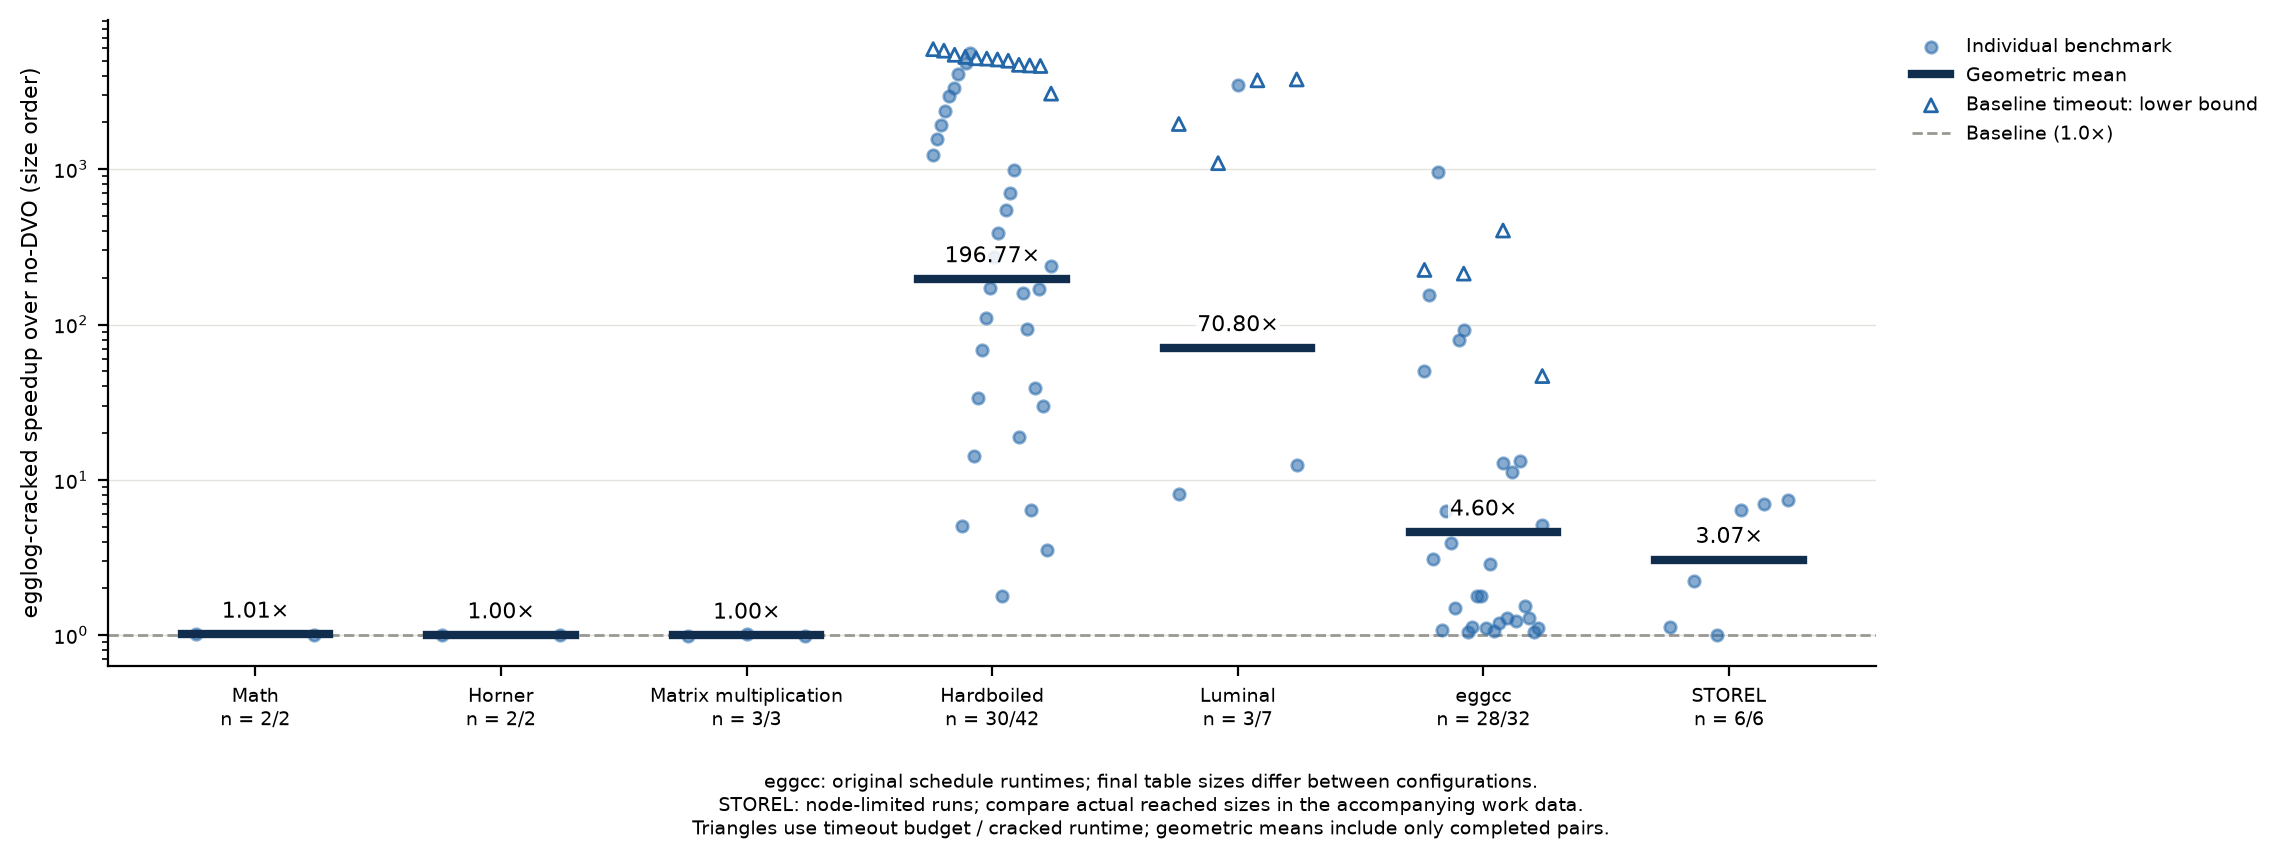

Data behind this chart, as committed beside it:
suite, benchmark, baseline, baseline_threads, threads, baseline_status, status, baseline_completed_repetitions, completed_repetitions, baseline_median_s, median_s, speedup, speedup_lower_bound, timeout_s, table_size_mismatches, differing_tables
math-microbenchmark, math-microbenchmark, no-DVO, 1, 1, ok, ok, 3, 3, 0.2925, 0.2854, 1.025, , 600, 0, 
math-microbenchmark, math-microbenchmark-12, no-DVO, 1, 1, ok, ok, 3, 3, 7.379, 7.373, 1.001, , 600, 0, 
horner, horner-9, no-DVO, 1, 1, ok, ok, 3, 3, 0.4936, 0.489, 1.009, , 600, 0, 
horner, horner-10, no-DVO, 1, 1, ok, ok, 3, 3, 2.267, 2.274, 0.9968, , 600, 0, 
matmul-assoc, matmul-assoc-320, no-DVO, 1, 1, ok, ok, 3, 3, 0.7787, 0.786, 0.9908, , 600, 0, 
matmul-assoc, matmul-assoc-480, no-DVO, 1, 1, ok, ok, 3, 3, 2.813, 2.753, 1.022, , 600, 0, 
matmul-assoc, matmul-assoc-640, no-DVO, 1, 1, ok, ok, 3, 3, 7.348, 7.47, 0.9837, , 600, 0, 
hardboiled, conv1d_104, no-DVO, 1, 1, ok, ok, 3, 3, 98.71, 0.07967, 1239, , 600, 0, 
hardboiled, conv1d_112, no-DVO, 1, 1, ok, ok, 3, 3, 128.5, 0.08229, 1562, , 600, 0, 
hardboiled, conv1d_120, no-DVO, 1, 1, ok, ok, 3, 3, 165, 0.08551, 1930, , 600, 0, 
hardboiled, conv1d_128, no-DVO, 1, 1, ok, ok, 3, 3, 208.2, 0.08788, 2369, , 600, 0, 
hardboiled, conv1d_136, no-DVO, 1, 1, ok, ok, 3, 3, 266.3, 0.08973, 2968, , 600, 0, 
hardboiled, conv1d_144, no-DVO, 1, 1, ok, ok, 3, 3, 311, 0.09366, 3320, , 600, 0, 
hardboiled, conv1d_152, no-DVO, 1, 1, ok, ok, 3, 3, 394, 0.09588, 4110, , 600, 0, 
hardboiled, conv1d_16, no-DVO, 1, 1, ok, ok, 3, 3, 0.2301, 0.04574, 5.031, , 600, 0, 
hardboiled, conv1d_160, no-DVO, 1, 1, ok, ok, 3, 3, 480.1, 0.09966, 4817, , 600, 0, 
hardboiled, conv1d_168, no-DVO, 1, 1, ok, ok, 3, 3, 555.5, 0.09872, 5627, , 600, 0, 
hardboiled, conv1d_176, no-DVO, 1, 1, timeout, ok, 0, 3, , 0.1012, , 5929, 600, 0, 
hardboiled, conv1d_184, no-DVO, 1, 1, timeout, ok, 0, 3, , 0.1035, , 5797, 600, 0, 
hardboiled, conv1d_192, no-DVO, 1, 1, timeout, ok, 0, 3, , 0.11, , 5455, 600, 0, 
hardboiled, conv1d_200, no-DVO, 1, 1, timeout, ok, 0, 3, , 0.1135, , 5286, 600, 0, 
hardboiled, conv1d_208, no-DVO, 1, 1, timeout, ok, 0, 3, , 0.1158, , 5183, 600, 0, 
hardboiled, conv1d_216, no-DVO, 1, 1, timeout, ok, 0, 3, , 0.1165, , 5152, 600, 0, 
hardboiled, conv1d_224, no-DVO, 1, 1, timeout, ok, 0, 3, , 0.1179, , 5087, 600, 0, 
hardboiled, conv1d_232, no-DVO, 1, 1, timeout, ok, 0, 3, , 0.1201, , 4995, 600, 0, 
hardboiled, conv1d_24, no-DVO, 1, 1, ok, ok, 3, 3, 0.7079, 0.04962, 14.27, , 600, 0, 
hardboiled, conv1d_240, no-DVO, 1, 1, timeout, ok, 0, 3, , 0.1277, , 4700, 600, 0, 
hardboiled, conv1d_248, no-DVO, 1, 1, timeout, ok, 0, 3, , 0.1289, , 4655, 600, 0, 
hardboiled, conv1d_256, no-DVO, 1, 1, timeout, ok, 0, 3, , 0.1299, , 4620, 600, 0, 
hardboiled, conv1d_32, no-DVO, 1, 1, ok, ok, 3, 3, 1.769, 0.0522, 33.88, , 600, 0, 
hardboiled, conv1d_40, no-DVO, 1, 1, ok, ok, 3, 3, 3.823, 0.05609, 68.15, , 600, 0, 
hardboiled, conv1d_48, no-DVO, 1, 1, ok, ok, 3, 3, 6.56, 0.05949, 110.3, , 600, 0, 
hardboiled, conv1d_56, no-DVO, 1, 1, ok, ok, 3, 3, 10.76, 0.06257, 172, , 600, 0, 
hardboiled, conv1d_64, no-DVO, 1, 1, ok, ok, 3, 3, 17.73, 0.06525, 271.8, , 600, 0, 
hardboiled, conv1d_72, no-DVO, 1, 1, ok, ok, 3, 3, 25.76, 0.06676, 385.9, , 600, 0, 
hardboiled, conv1d_8, no-DVO, 1, 1, ok, ok, 3, 3, 0.07383, 0.04149, 1.78, , 600, 0, 
hardboiled, conv1d_80, no-DVO, 1, 1, ok, ok, 3, 3, 38.51, 0.07054, 545.9, , 600, 0, 
hardboiled, conv1d_88, no-DVO, 1, 1, ok, ok, 3, 3, 52.07, 0.074, 703.6, , 600, 0, 
hardboiled, conv1d_96, no-DVO, 1, 1, ok, ok, 3, 3, 74.52, 0.07585, 982.5, , 600, 0, 
hardboiled, conv2d_16, no-DVO, 1, 1, ok, ok, 3, 3, 0.9621, 0.05062, 19, , 600, 0, 
hardboiled, conv2d_32, no-DVO, 1, 1, ok, ok, 3, 3, 9.655, 0.06064, 159.2, , 600, 0, 
hardboiled, denoise, no-DVO, 1, 1, ok, ok, 3, 3, 7.856, 0.08354, 94.03, , 600, 0, 
hardboiled, downsample_16, no-DVO, 1, 1, ok, ok, 3, 3, 0.2605, 0.04053, 6.428, , 600, 0, 
hardboiled, downsample_32, no-DVO, 1, 1, ok, ok, 3, 3, 1.777, 0.04567, 38.91, , 600, 0, 
hardboiled, matmul, no-DVO, 1, 1, ok, ok, 3, 3, 11.89, 0.06984, 170.2, , 600, 0, 
hardboiled, rec_filter, no-DVO, 1, 1, ok, ok, 3, 3, 3.913, 0.1312, 29.83, , 600, 0, 
hardboiled, resize, no-DVO, 1, 1, ok, ok, 3, 3, 0.3152, 0.08897, 3.543, , 600, 0, 
hardboiled, upsample_16, no-DVO, 1, 1, ok, ok, 3, 3, 23.47, 0.09804, 239.4, , 600, 0, 
hardboiled, upsample_32, no-DVO, 1, 1, timeout, ok, 0, 3, , 0.1957, , 3067, 600, 0, 
luminal, gemma, no-DVO, 1, 1, timeout, ok, 0, 3, , 0.3069, , 1955, 600, 0, 
luminal, gemma4_moe, no-DVO, 1, 1, timeout, ok, 0, 3, , 0.5486, , 1094, 600, 0, 
luminal, llama, no-DVO, 1, 1, ok, ok, 3, 3, 0.9167, 0.1124, 8.156, , 600, 0, 
luminal, paged_llama, no-DVO, 1, 1, ok, ok, 3, 3, 403.4, 0.1163, 3468, , 600, 0, 
luminal, qwen, no-DVO, 1, 1, ok, ok, 3, 3, 1.573, 0.1253, 12.55, , 600, 0, 
luminal, qwen3_moe, no-DVO, 1, 1, timeout, ok, 0, 3, , 0.1606, , 3736, 600, 0, 
luminal, whisper, no-DVO, 1, 1, timeout, ok, 0, 3, , 0.1585, , 3785, 600, 0, 
eggcc, 3mm, no-DVO, 1, 1, timeout, ok, 0, 3, , 2.67, , 224.7, 600, 0, 
eggcc, ackermann, no-DVO, 1, 1, ok, ok, 3, 3, 21.19, 0.4234, 50.06, , 600, 1, Smaller
eggcc, adi, no-DVO, 1, 1, ok, ok, 3, 3, 311.5, 2.021, 154.1, , 600, 4, Smaller,TCPair,TermConcat,TermGet
eggcc, armstrong, no-DVO, 1, 1, ok, ok, 3, 3, 0.5199, 0.1691, 3.074, , 600, 0, 
... 34 more rows
